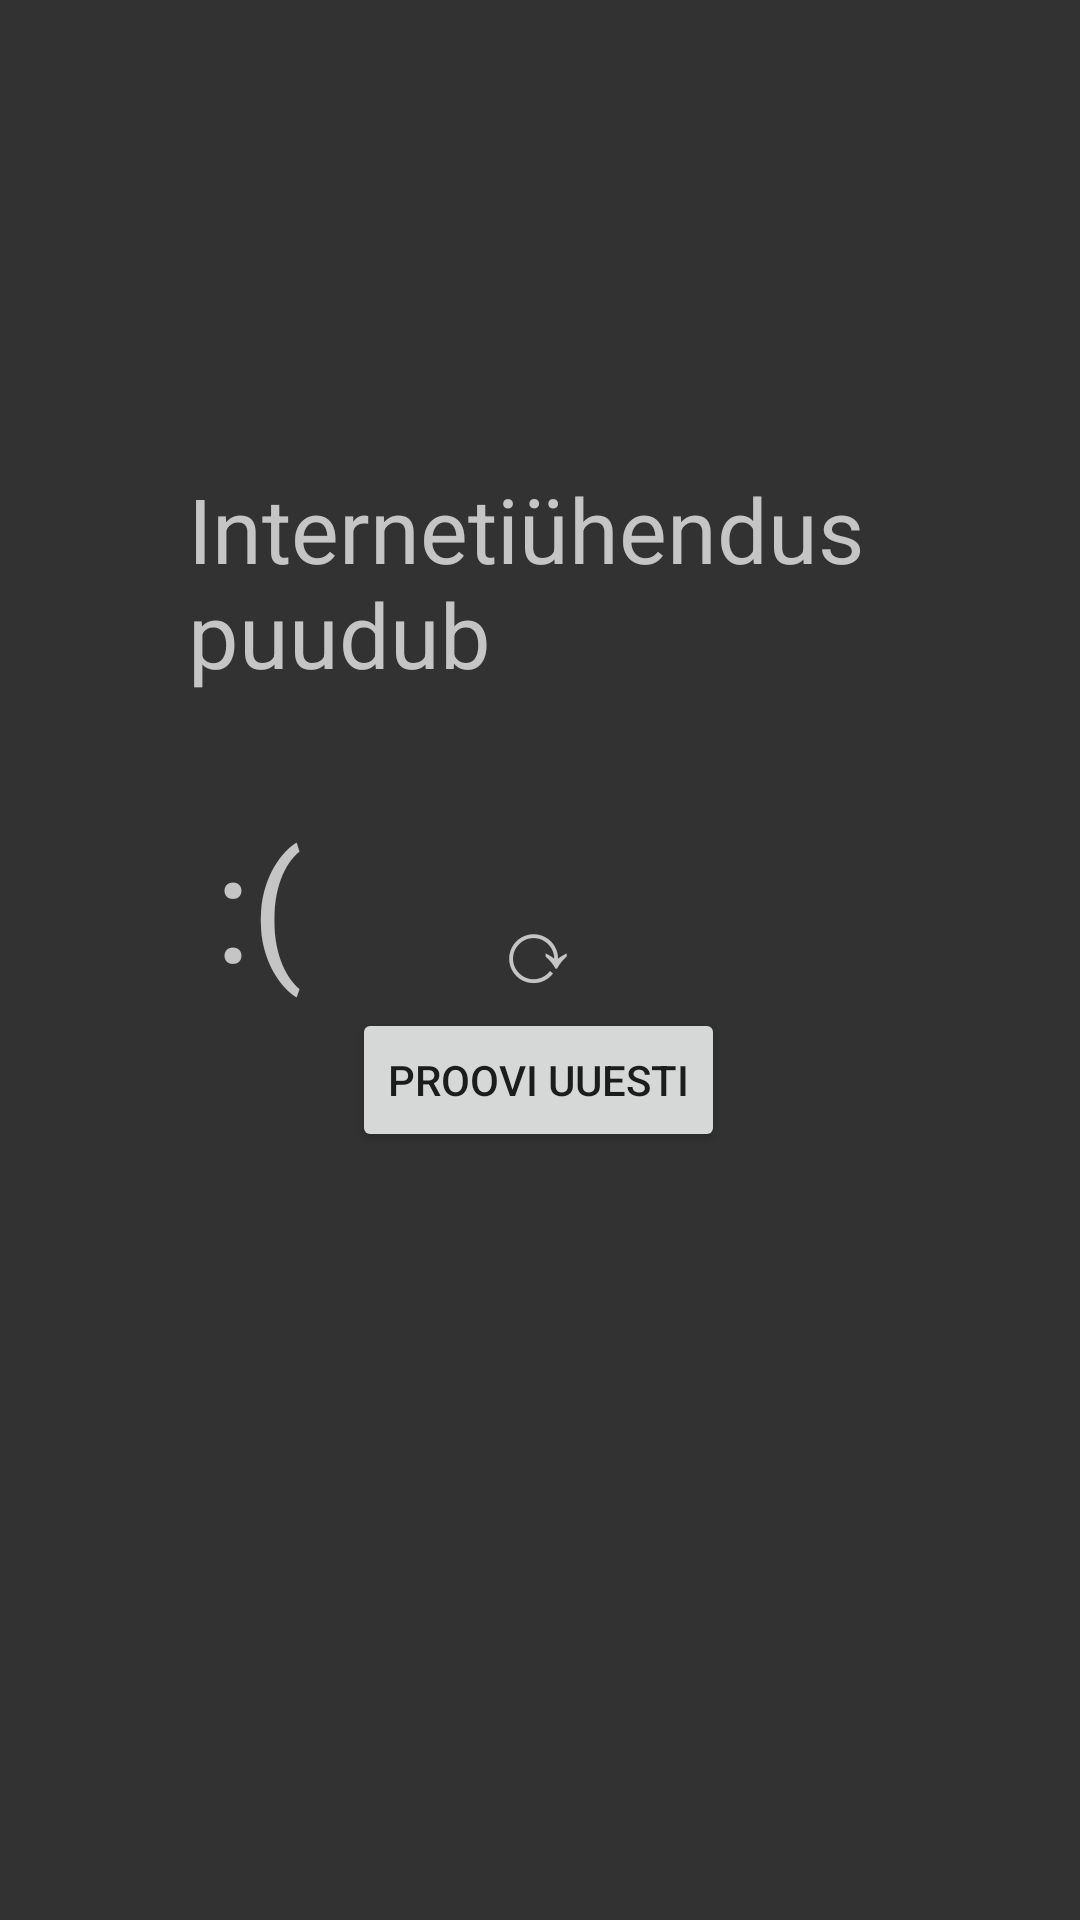

Here is an Android app screen rendered from its layout file. Give the layout XML and the strings, colors and styles it references.
<!-- AndroidManifest.xml: application theme Theme.TUKServeriÄpp -->
<!-- res/layout/no_internet.xml -->
<?xml version="1.0" encoding="utf-8"?>

<androidx.constraintlayout.widget.ConstraintLayout xmlns:android="http://schemas.android.com/apk/res/android"
    xmlns:app="http://schemas.android.com/apk/res-auto"
    xmlns:tools="http://schemas.android.com/tools"
    android:layout_width="match_parent"
    android:layout_height="match_parent"
    android:background="#323232"
    android:backgroundTint="#323232"
    android:onClick="checkNetwork">

    <TextView
        android:id="@+id/internetTitle"
        android:layout_width="235dp"
        android:layout_height="108dp"
        android:layout_marginTop="156dp"
        android:text="Internetiühendus puudub"
        android:textColor="#C5C5C5"
        android:textSize="30sp"
        app:layout_constraintEnd_toEndOf="parent"
        app:layout_constraintStart_toStartOf="parent"
        app:layout_constraintTop_toTopOf="parent" />

    <Button
        android:id="@+id/tryAgain"
        android:layout_width="wrap_content"
        android:layout_height="wrap_content"
        android:layout_marginBottom="256dp"
        android:onClick="checkNetwork"
        android:text="Proovi uuesti"
        app:layout_constraintBottom_toBottomOf="parent"
        app:layout_constraintEnd_toEndOf="parent"
        app:layout_constraintHorizontal_bias="0.498"
        app:layout_constraintStart_toStartOf="parent" />

    <TextView
        android:id="@+id/refreshArrow"
        android:layout_width="wrap_content"
        android:layout_height="wrap_content"
        android:text="⟳"
        android:textColor="#C5C5C5"
        android:textSize="30sp"
        app:layout_constraintBottom_toTopOf="@+id/tryAgain"
        app:layout_constraintEnd_toEndOf="parent"
        app:layout_constraintHorizontal_bias="0.498"
        app:layout_constraintStart_toStartOf="parent"
        app:layout_constraintTop_toBottomOf="@+id/internetTitle"
        app:layout_constraintVertical_bias="1.0" />

    <TextView
        android:id="@+id/face"
        android:layout_width="wrap_content"
        android:layout_height="wrap_content"
        android:layout_marginTop="4dp"
        android:text=":("
        android:textColor="#C5C5C5"
        android:textSize="50sp"
        app:layout_constraintEnd_toEndOf="parent"
        app:layout_constraintHorizontal_bias="0.217"
        app:layout_constraintStart_toStartOf="parent"
        app:layout_constraintTop_toBottomOf="@+id/internetTitle" />
</androidx.constraintlayout.widget.ConstraintLayout>
<!-- resources referenced by this layout -->
<resources>
  <style name="Theme.TUKServeriÄpp" parent="Theme.MaterialComponents.DayNight.DarkActionBar">
          
          <item name="colorPrimary">@color/purple_500</item>
          <item name="colorPrimaryVariant">@color/purple_700</item>
          <item name="colorOnPrimary">@color/white</item>
          
          <item name="colorSecondary">@color/teal_200</item>
          <item name="colorSecondaryVariant">@color/teal_700</item>
          <item name="colorOnSecondary">@color/black</item>
          
          <item name="android:statusBarColor" tools:targetApi="l">?attr/colorPrimaryVariant</item>
          
      </style>
  <!-- not gathered from this repository: default colours our renderer supplied (Android Studio template values) -->
  <color name="purple_500">#FF6200EE</color>
  <color name="purple_700">#FF3700B3</color>
  <color name="teal_200">#FF03DAC5</color>
  <color name="teal_700">#FF018786</color>
  <color name="black">#FF000000</color>
  <color name="white">#FFFFFFFF</color>
</resources>
